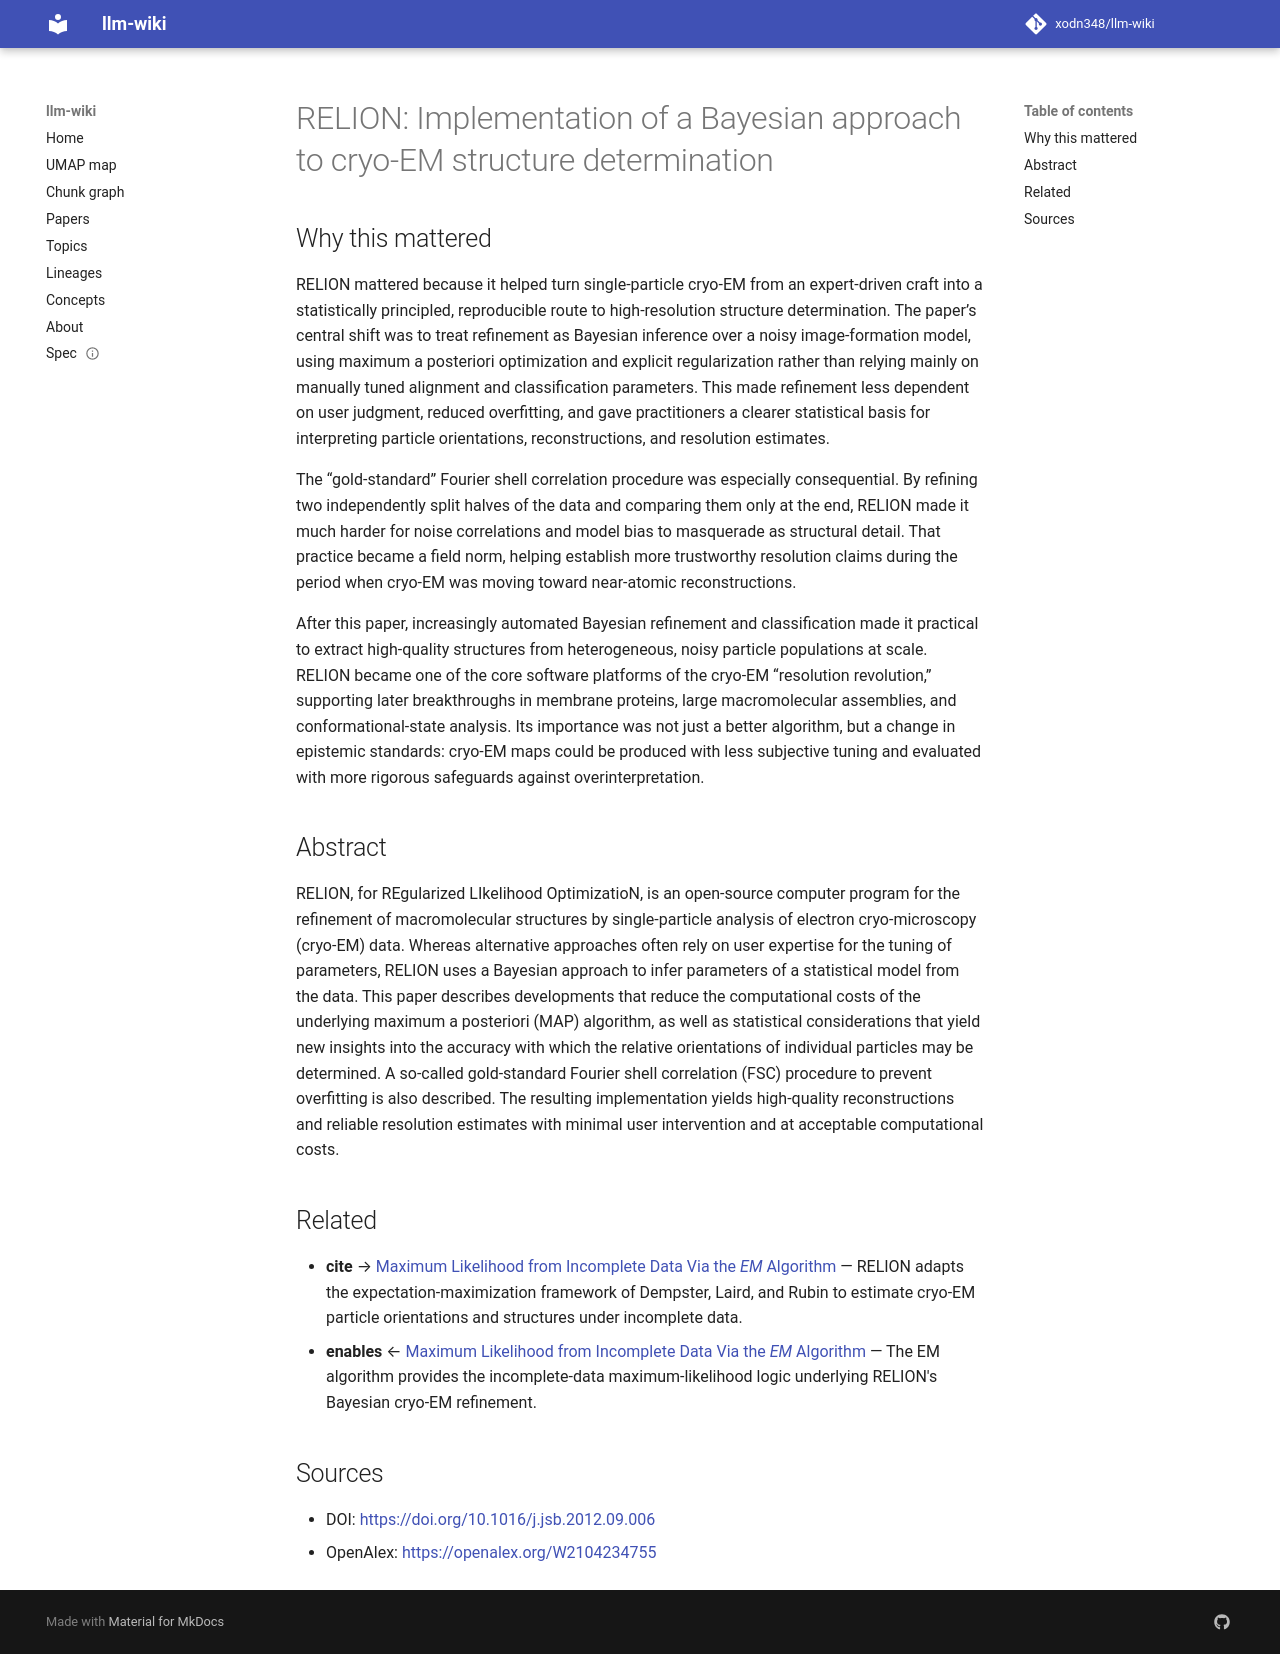

repository: xodn348/llm-wiki · page: paper/10_1016_j_jsb_2012_09_006/index.html · generator: mkdocs

---
title: 'RELION: Implementation of a Bayesian approach to cryo-EM structure determination'
doi: 10.1016/j.jsb.2012.09.006
openalex_id: https://openalex.org/W2104234755
year: 2012
venue: Journal of Structural Biology
authors: Sjors H. W. Scheres
citations: 5992
fleming_tier: true
concepts:
- Overfitting
- Computer science
- Bayesian probability
- Statistical model
- A priori and a posteriori
- Bayesian optimization
- Maximum a posteriori estimation
- Data mining
- Algorithm
- Machine learning
---

# RELION: Implementation of a Bayesian approach to cryo-EM structure determination

## Why this mattered

RELION mattered because it helped turn single-particle cryo-EM from an expert-driven craft into a statistically principled, reproducible route to high-resolution structure determination. The paper’s central shift was to treat refinement as Bayesian inference over a noisy image-formation model, using maximum a posteriori optimization and explicit regularization rather than relying mainly on manually tuned alignment and classification parameters. This made refinement less dependent on user judgment, reduced overfitting, and gave practitioners a clearer statistical basis for interpreting particle orientations, reconstructions, and resolution estimates.

The “gold-standard” Fourier shell correlation procedure was especially consequential. By refining two independently split halves of the data and comparing them only at the end, RELION made it much harder for noise correlations and model bias to masquerade as structural detail. That practice became a field norm, helping establish more trustworthy resolution claims during the period when cryo-EM was moving toward near-atomic reconstructions.

After this paper, increasingly automated Bayesian refinement and classification made it practical to extract high-quality structures from heterogeneous, noisy particle populations at scale. RELION became one of the core software platforms of the cryo-EM “resolution revolution,” supporting later breakthroughs in membrane proteins, large macromolecular assemblies, and conformational-state analysis. Its importance was not just a better algorithm, but a change in epistemic standards: cryo-EM maps could be produced with less subjective tuning and evaluated with more rigorous safeguards against overinterpretation.

## Abstract

RELION, for REgularized LIkelihood OptimizatioN, is an open-source computer program for the refinement of macromolecular structures by single-particle analysis of electron cryo-microscopy (cryo-EM) data. Whereas alternative approaches often rely on user expertise for the tuning of parameters, RELION uses a Bayesian approach to infer parameters of a statistical model from the data. This paper describes developments that reduce the computational costs of the underlying maximum a posteriori (MAP) algorithm, as well as statistical considerations that yield new insights into the accuracy with which the relative orientations of individual particles may be determined. A so-called gold-standard Fourier shell correlation (FSC) procedure to prevent overfitting is also described. The resulting implementation yields high-quality reconstructions and reliable resolution estimates with minimal user intervention and at acceptable computational costs.


## Related

- **cite** → [Maximum Likelihood from Incomplete Data Via the <i>EM</i> Algorithm](10_1111_j_2517_6161_1977_tb01600_x.md) — RELION adapts the expectation-maximization framework of Dempster, Laird, and Rubin to estimate cryo-EM particle orientations and structures under incomplete data.
- **enables** ← [Maximum Likelihood from Incomplete Data Via the <i>EM</i> Algorithm](10_1111_j_2517_6161_1977_tb01600_x.md) — The EM algorithm provides the incomplete-data maximum-likelihood logic underlying RELION's Bayesian cryo-EM refinement.


## Sources

- DOI: [https://doi.org/10.1016/j.jsb.2012.09.006](https://doi.org/10.1016/j.jsb.2012.09.006)
- OpenAlex: [https://openalex.org/W2104234755](https://openalex.org/W2104234755)
